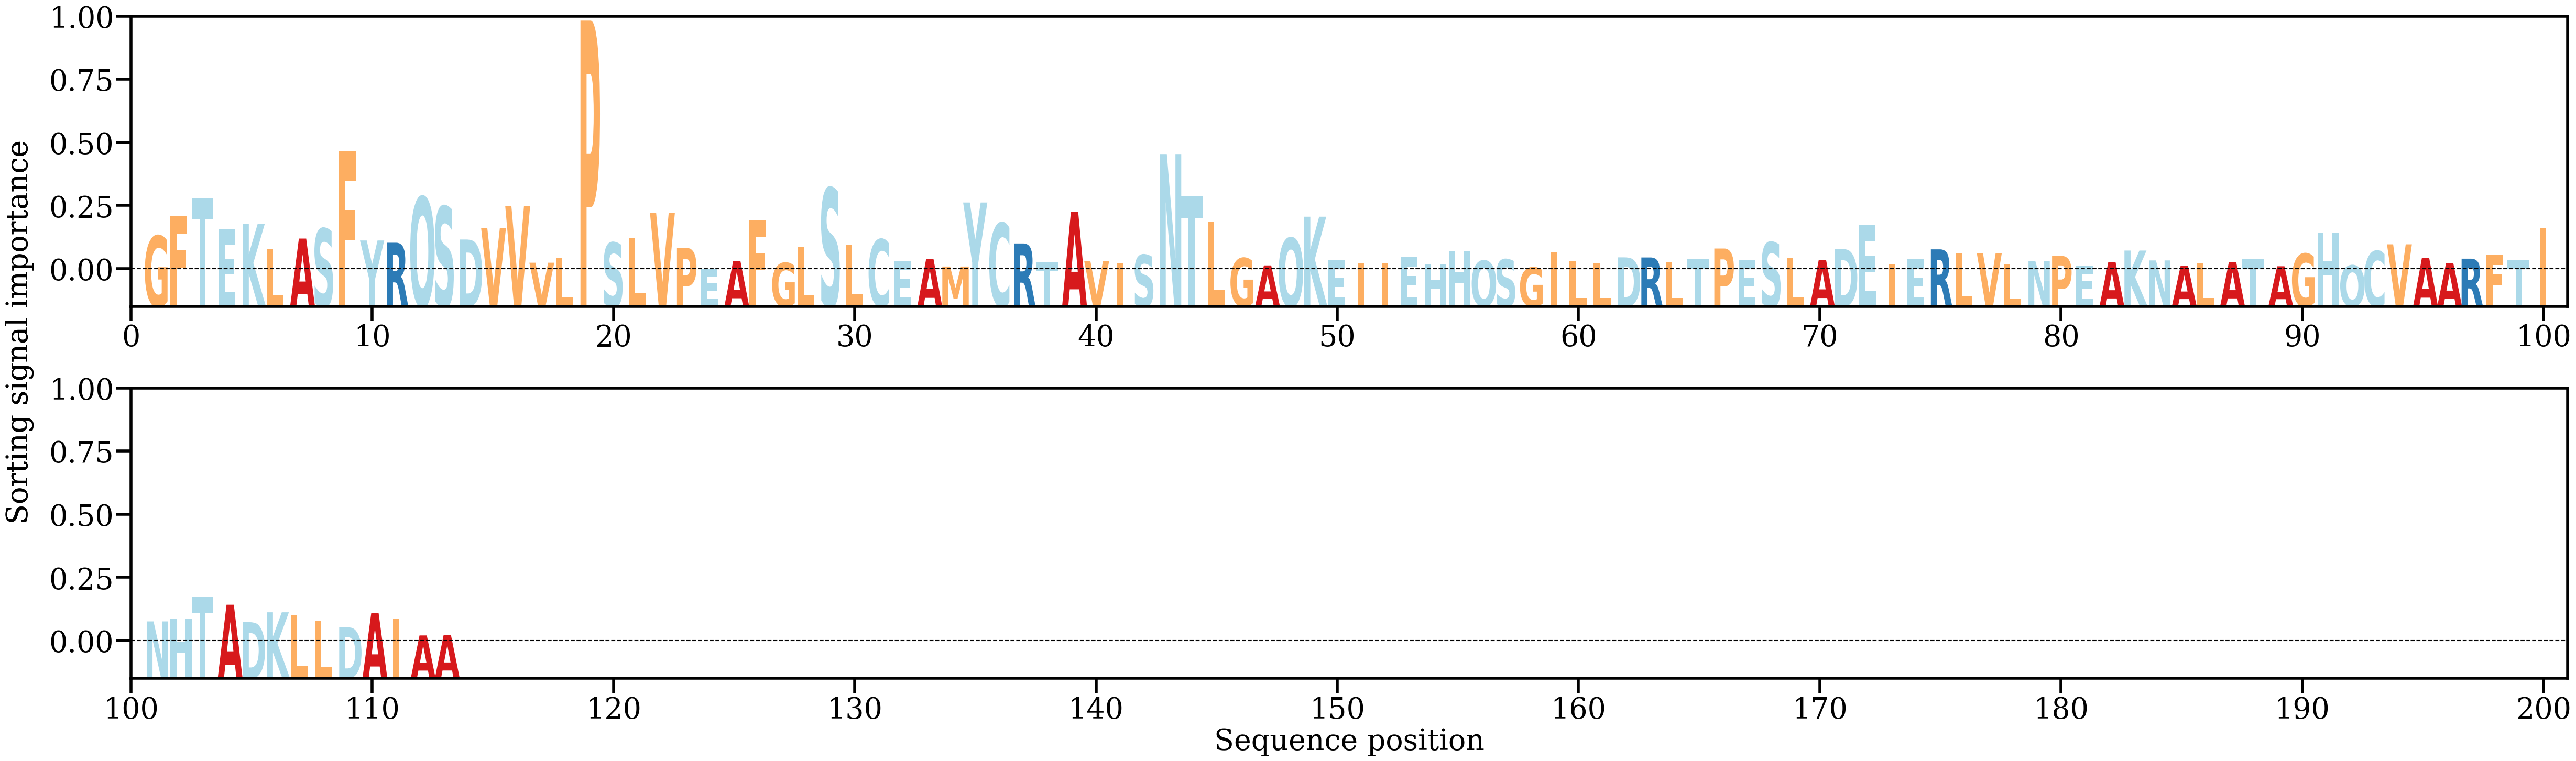

The data file committed next to this chart (first rows):
AA, Alpha
G, [0.01139729]
F, [0.01801904]
T, [0.02400685]
E, [0.01359325]
K, [0.01538589]
L, [0.00709041]
A, [0.01046446]
S, [0.01380731]
F, [0.03996091]
Y, [0.00982027]
R, [0.00906817]
Q, [0.02444332]
S, [0.02126183]
D, [0.01014413]
V, [0.01407344]
V, [0.02140515]
V, [0.00233576]
L, [0.00378076]
P, [0.08382152]
S, [0.0090869]
L, [0.01065417]
V, [0.01910045]
P, [0.00730289]
E, [0.00014389]
A, [0.0028463]
F, [0.01661978]
G, [0.00227736]
L, [0.00750843]
S, [0.02743409]
L, [0.00837601]
C, [0.01018062]
E, [0.00289206]
A, [0.00363912]
M, [0.00105704]
Y, [0.02259038]
C, [0.01567001]
R, [0.00881992]
T, [0.00238017]
A, [0.01939303]
V, [0.00286811]
I, [0.00210144]
S, [0.00497163]
N, [0.03890011]
T, [0.02457322]
L, [0.01604552]
G, [0.00389047]
A, [0.00143211]
Q, [0.01065635]
K, [0.01781667]
E, [0.00326241]
I, [0.00216457]
I, [0.00226697]
E, [0.00431551]
H, [0.00189926]
H, [0.00615048]
Q, [0.00301995]
S, [0.0034491]
G, [0.00073083]
I, [0.00584691]
L, [0.00272976]
... 53 more rows
